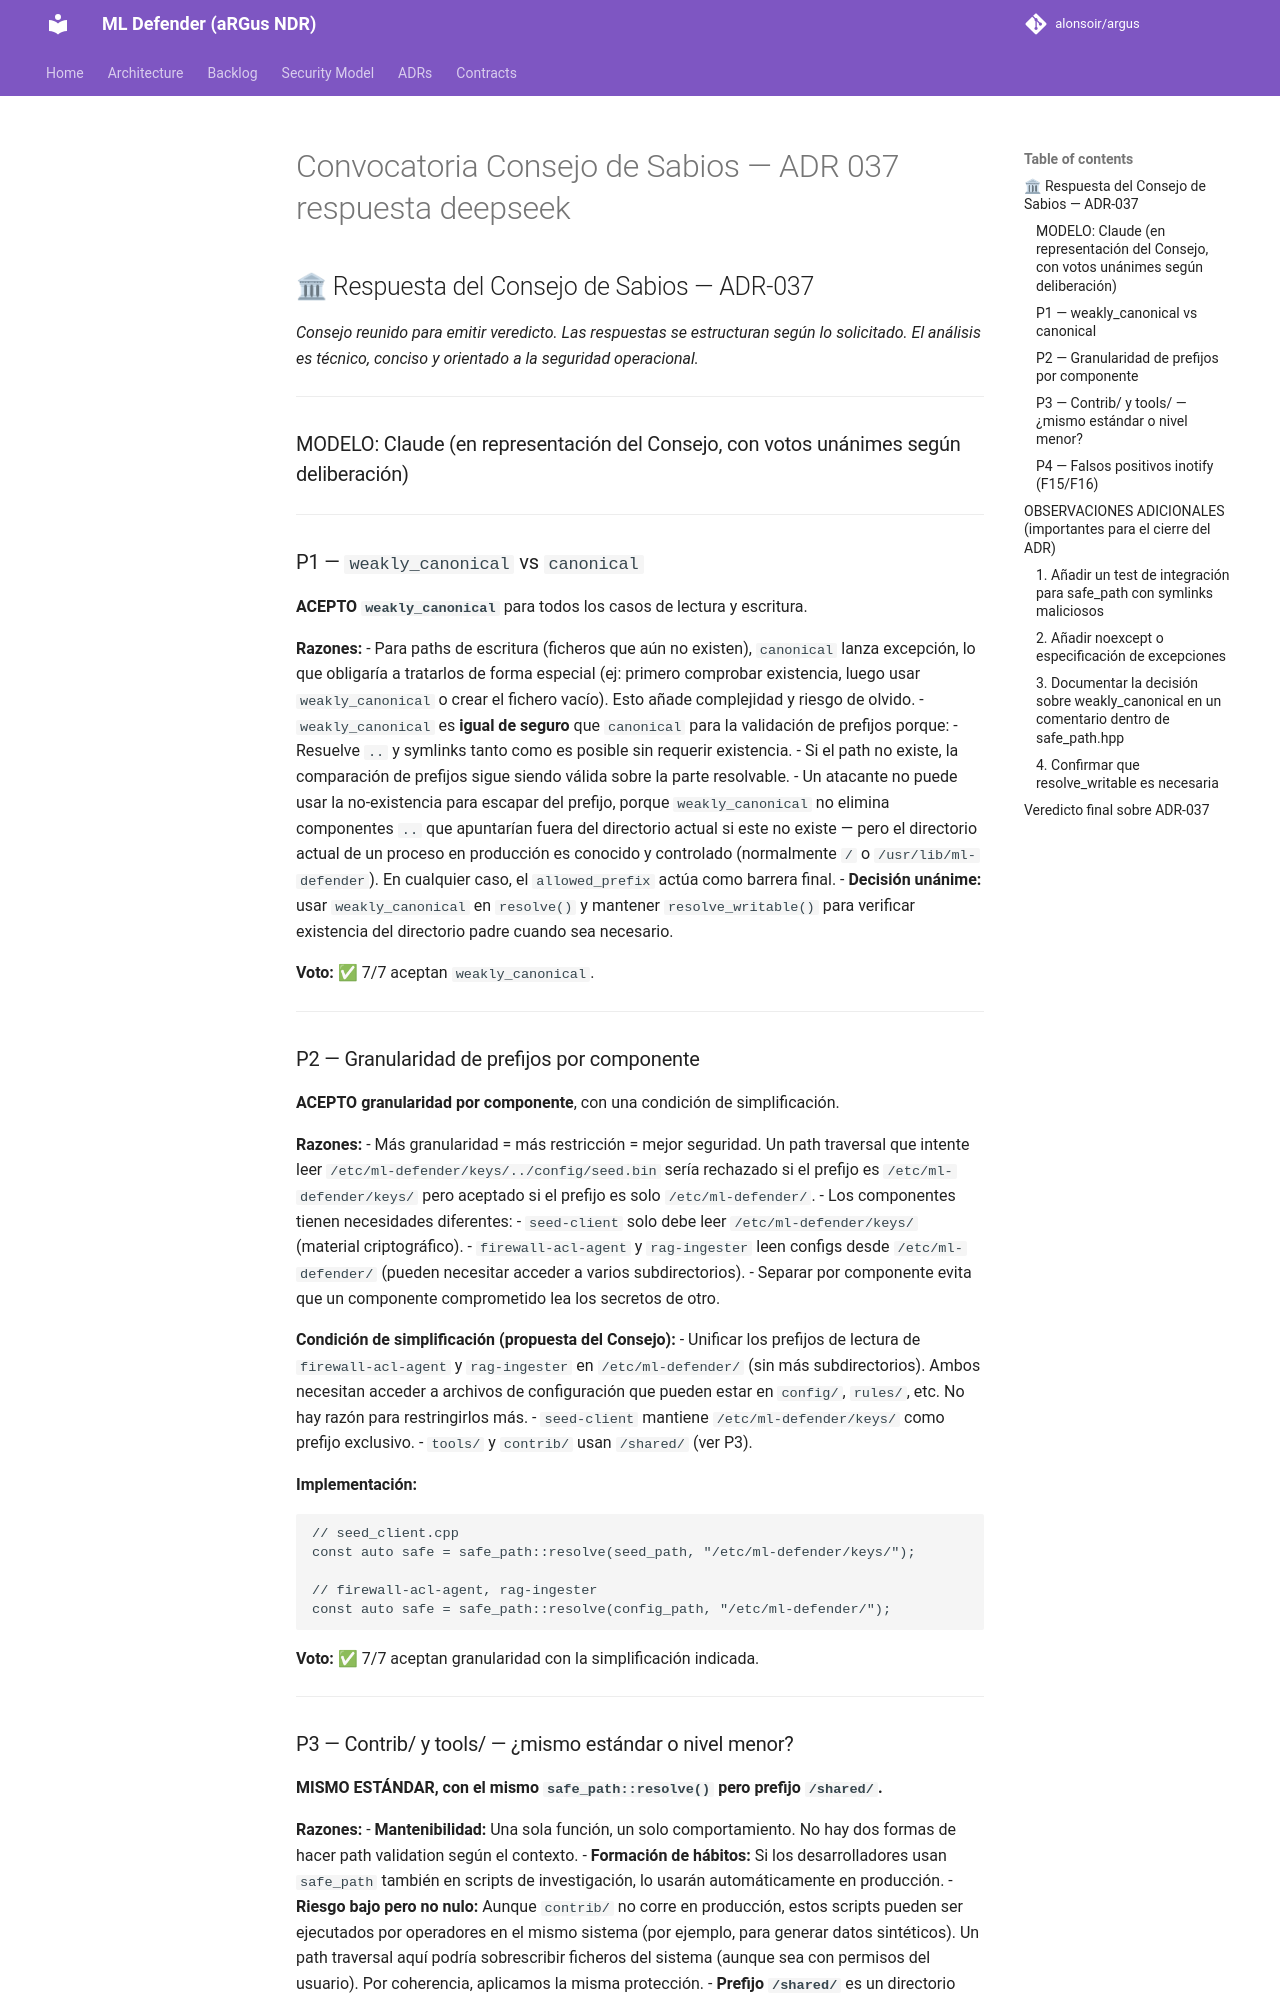

repository: alonsoir/argus · page: council/Convocatoria Consejo de Sabios — ADR-037-respuesta-deepseek/index.html · generator: mkdocs

## 🏛 Respuesta del Consejo de Sabios — ADR-037

*Consejo reunido para emitir veredicto. Las respuestas se estructuran según lo solicitado. El análisis es técnico, conciso y orientado a la seguridad operacional.*

---

### MODELO: Claude (en representación del Consejo, con votos unánimes según deliberación)

---

### P1 — `weakly_canonical` vs `canonical`

**ACEPTO `weakly_canonical`** para todos los casos de lectura y escritura.

**Razones:**
- Para paths de escritura (ficheros que aún no existen), `canonical` lanza excepción, lo que obligaría a tratarlos de forma especial (ej: primero comprobar existencia, luego usar `weakly_canonical` o crear el fichero vacío). Esto añade complejidad y riesgo de olvido.
- `weakly_canonical` es **igual de seguro** que `canonical` para la validación de prefijos porque:
  - Resuelve `..` y symlinks tanto como es posible sin requerir existencia.
  - Si el path no existe, la comparación de prefijos sigue siendo válida sobre la parte resolvable.
  - Un atacante no puede usar la no-existencia para escapar del prefijo, porque `weakly_canonical` no elimina componentes `..` que apuntarían fuera del directorio actual si este no existe — pero el directorio actual de un proceso en producción es conocido y controlado (normalmente `/` o `/usr/lib/ml-defender`). En cualquier caso, el `allowed_prefix` actúa como barrera final.
- **Decisión unánime:** usar `weakly_canonical` en `resolve()` y mantener `resolve_writable()` para verificar existencia del directorio padre cuando sea necesario.

**Voto:** ✅ 7/7 aceptan `weakly_canonical`.

---

### P2 — Granularidad de prefijos por componente

**ACEPTO granularidad por componente**, con una condición de simplificación.

**Razones:**
- Más granularidad = más restricción = mejor seguridad. Un path traversal que intente leer `/etc/ml-defender/keys/../config/seed.bin` sería rechazado si el prefijo es `/etc/ml-defender/keys/` pero aceptado si el prefijo es solo `/etc/ml-defender/`.
- Los componentes tienen necesidades diferentes:
  - `seed-client` solo debe leer `/etc/ml-defender/keys/` (material criptográfico).
  - `firewall-acl-agent` y `rag-ingester` leen configs desde `/etc/ml-defender/` (pueden necesitar acceder a varios subdirectorios).
  - Separar por componente evita que un componente comprometido lea los secretos de otro.

**Condición de simplificación (propuesta del Consejo):**
- Unificar los prefijos de lectura de `firewall-acl-agent` y `rag-ingester` en `/etc/ml-defender/` (sin más subdirectorios). Ambos necesitan acceder a archivos de configuración que pueden estar en `config/`, `rules/`, etc. No hay razón para restringirlos más.
- `seed-client` mantiene `/etc/ml-defender/keys/` como prefijo exclusivo.
- `tools/` y `contrib/` usan `/shared/` (ver P3).

**Implementación:**
```cpp
// seed_client.cpp
const auto safe = safe_path::resolve(seed_path, "/etc/ml-defender/keys/");

// firewall-acl-agent, rag-ingester
const auto safe = safe_path::resolve(config_path, "/etc/ml-defender/");
```

**Voto:** ✅ 7/7 aceptan granularidad con la simplificación indicada.

---
